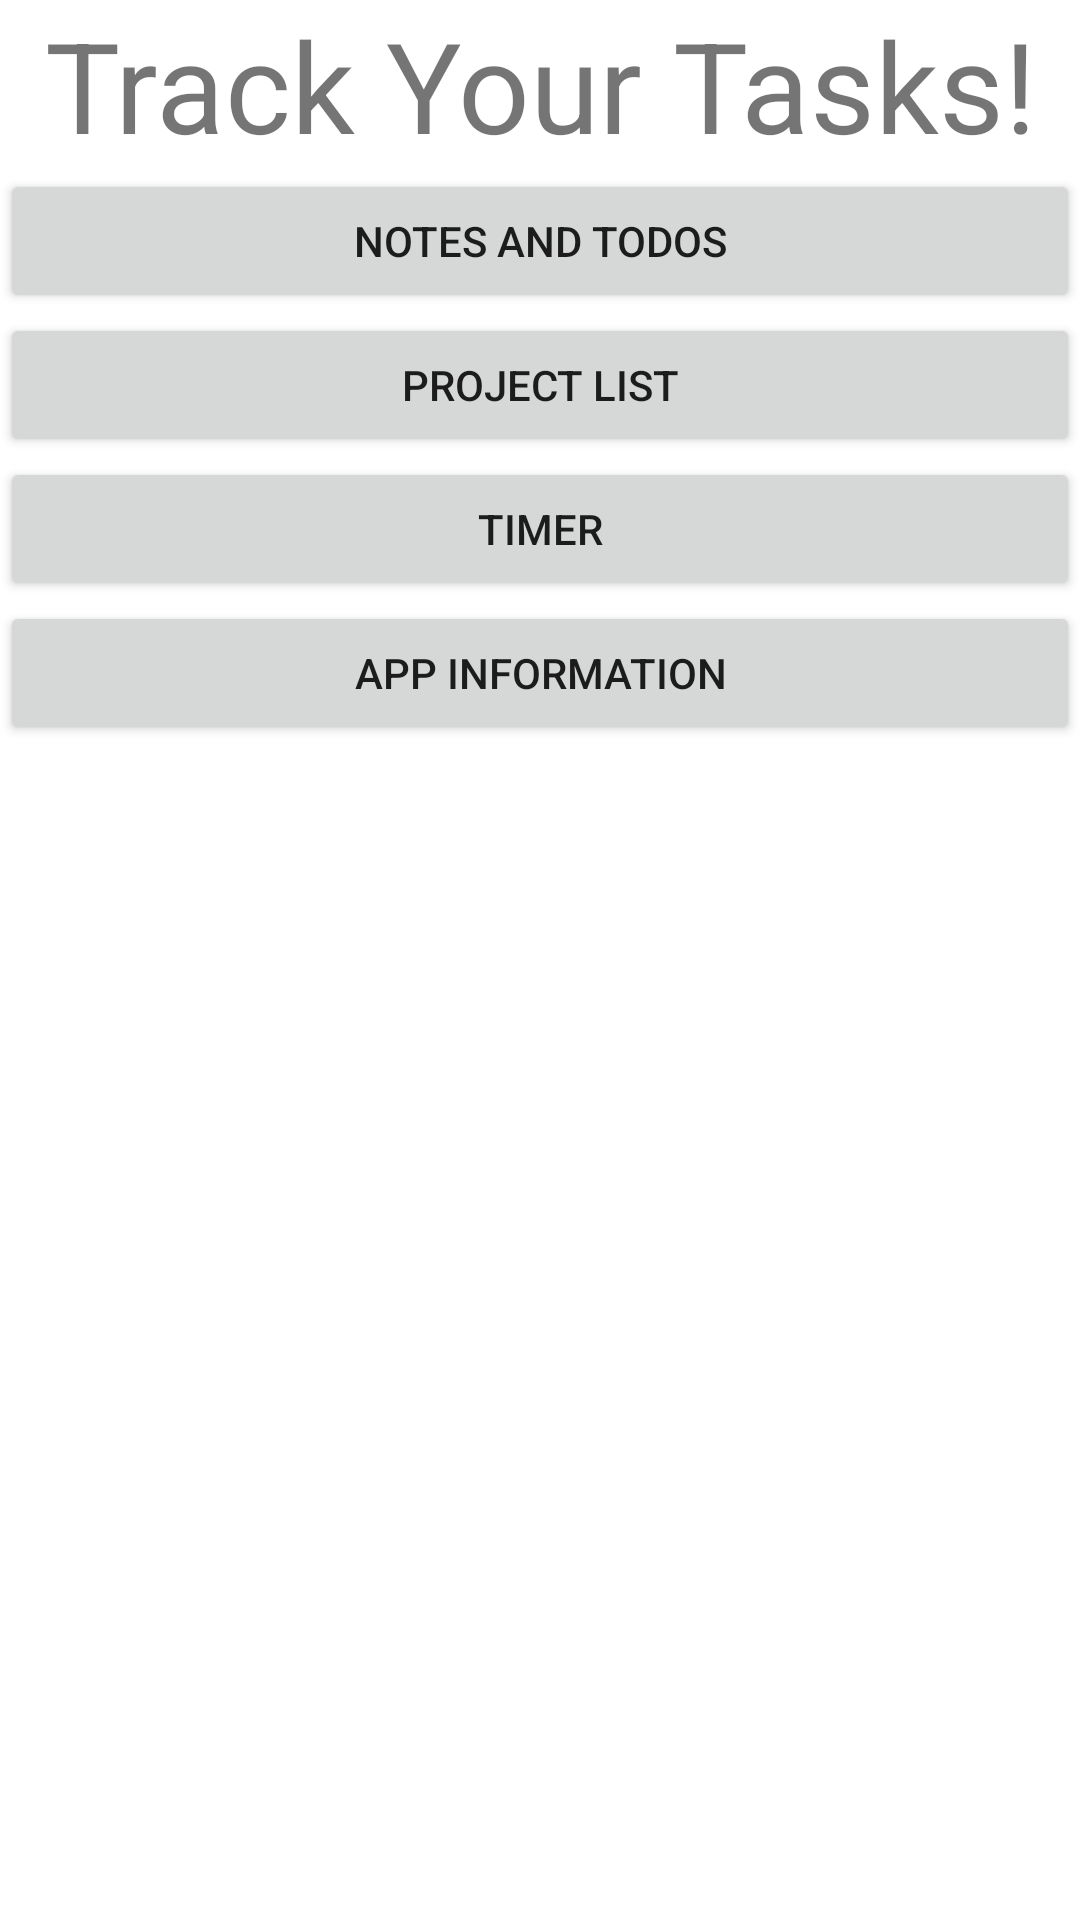

Layout XML and referenced resources for this Android screen:
<!-- AndroidManifest.xml: application theme Theme.TrackYourTasks -->
<!-- res/layout/activity_main.xml -->
<?xml version="1.0" encoding="utf-8"?>
<androidx.constraintlayout.widget.ConstraintLayout
    xmlns:android="http://schemas.android.com/apk/res/android"
    xmlns:app="http://schemas.android.com/apk/res-auto"
    xmlns:tools="http://schemas.android.com/tools"
    android:layout_width="match_parent"
    android:layout_height="match_parent"
    tools:context="eu.trackyourtasks.trackyourtasks.MainActivity">

    <TextView
        android:id="@+id/welcomeText"
        android:layout_width="wrap_content"
        android:layout_height="wrap_content"
        android:text="Track Your Tasks!"
        android:textSize="42sp"
        app:layout_constraintEnd_toEndOf="parent"
        app:layout_constraintStart_toStartOf="parent"
        app:layout_constraintTop_toTopOf="parent" />

    <Button
        android:id="@+id/btnNotes"
        android:layout_width="0dp"
        android:layout_height="wrap_content"
        android:text="Notes and ToDos"
        app:layout_constraintEnd_toEndOf="parent"
        app:layout_constraintStart_toStartOf="parent"
        app:layout_constraintTop_toBottomOf="@+id/welcomeText" />

    <Button
        android:id="@+id/btnProjects"
        android:layout_width="0dp"
        android:layout_height="wrap_content"
        android:text="Project List"
        app:layout_constraintEnd_toEndOf="@+id/btnNotes"
        app:layout_constraintStart_toStartOf="@+id/btnNotes"
        app:layout_constraintTop_toBottomOf="@+id/btnNotes" />

    <Button
        android:id="@+id/btnTimer"
        android:layout_width="0dp"
        android:layout_height="wrap_content"
        android:text="Timer"
        app:layout_constraintEnd_toEndOf="@+id/btnProjects"
        app:layout_constraintStart_toStartOf="@+id/btnProjects"
        app:layout_constraintTop_toBottomOf="@+id/btnProjects" />

    <Button
        android:id="@+id/btnAppInfo"
        android:layout_width="0dp"
        android:layout_height="wrap_content"
        android:text="App Information"
        app:layout_constraintEnd_toEndOf="@+id/btnTimer"
        app:layout_constraintStart_toStartOf="@+id/btnTimer"
        app:layout_constraintTop_toBottomOf="@+id/btnTimer" />
</androidx.constraintlayout.widget.ConstraintLayout>
<!-- resources referenced by this layout -->
<resources>
  <style name="Theme.TrackYourTasks" parent="Theme.MaterialComponents.DayNight.DarkActionBar">
          
          <item name="colorPrimary">@color/purple_500</item>
          <item name="colorPrimaryVariant">@color/purple_700</item>
          <item name="colorOnPrimary">@color/white</item>
          
          <item name="colorSecondary">@color/teal_200</item>
          <item name="colorSecondaryVariant">@color/teal_700</item>
          <item name="colorOnSecondary">@color/black</item>
          
          <item name="android:statusBarColor" tools:targetApi="l">?attr/colorPrimaryVariant</item>
          
      </style>
  <!-- not gathered from this repository: default colours our renderer supplied (Android Studio template values) -->
  <color name="purple_500">#FF6200EE</color>
  <color name="purple_700">#FF3700B3</color>
  <color name="teal_200">#FF03DAC5</color>
  <color name="teal_700">#FF018786</color>
  <color name="black">#FF000000</color>
  <color name="white">#FFFFFFFF</color>
</resources>
